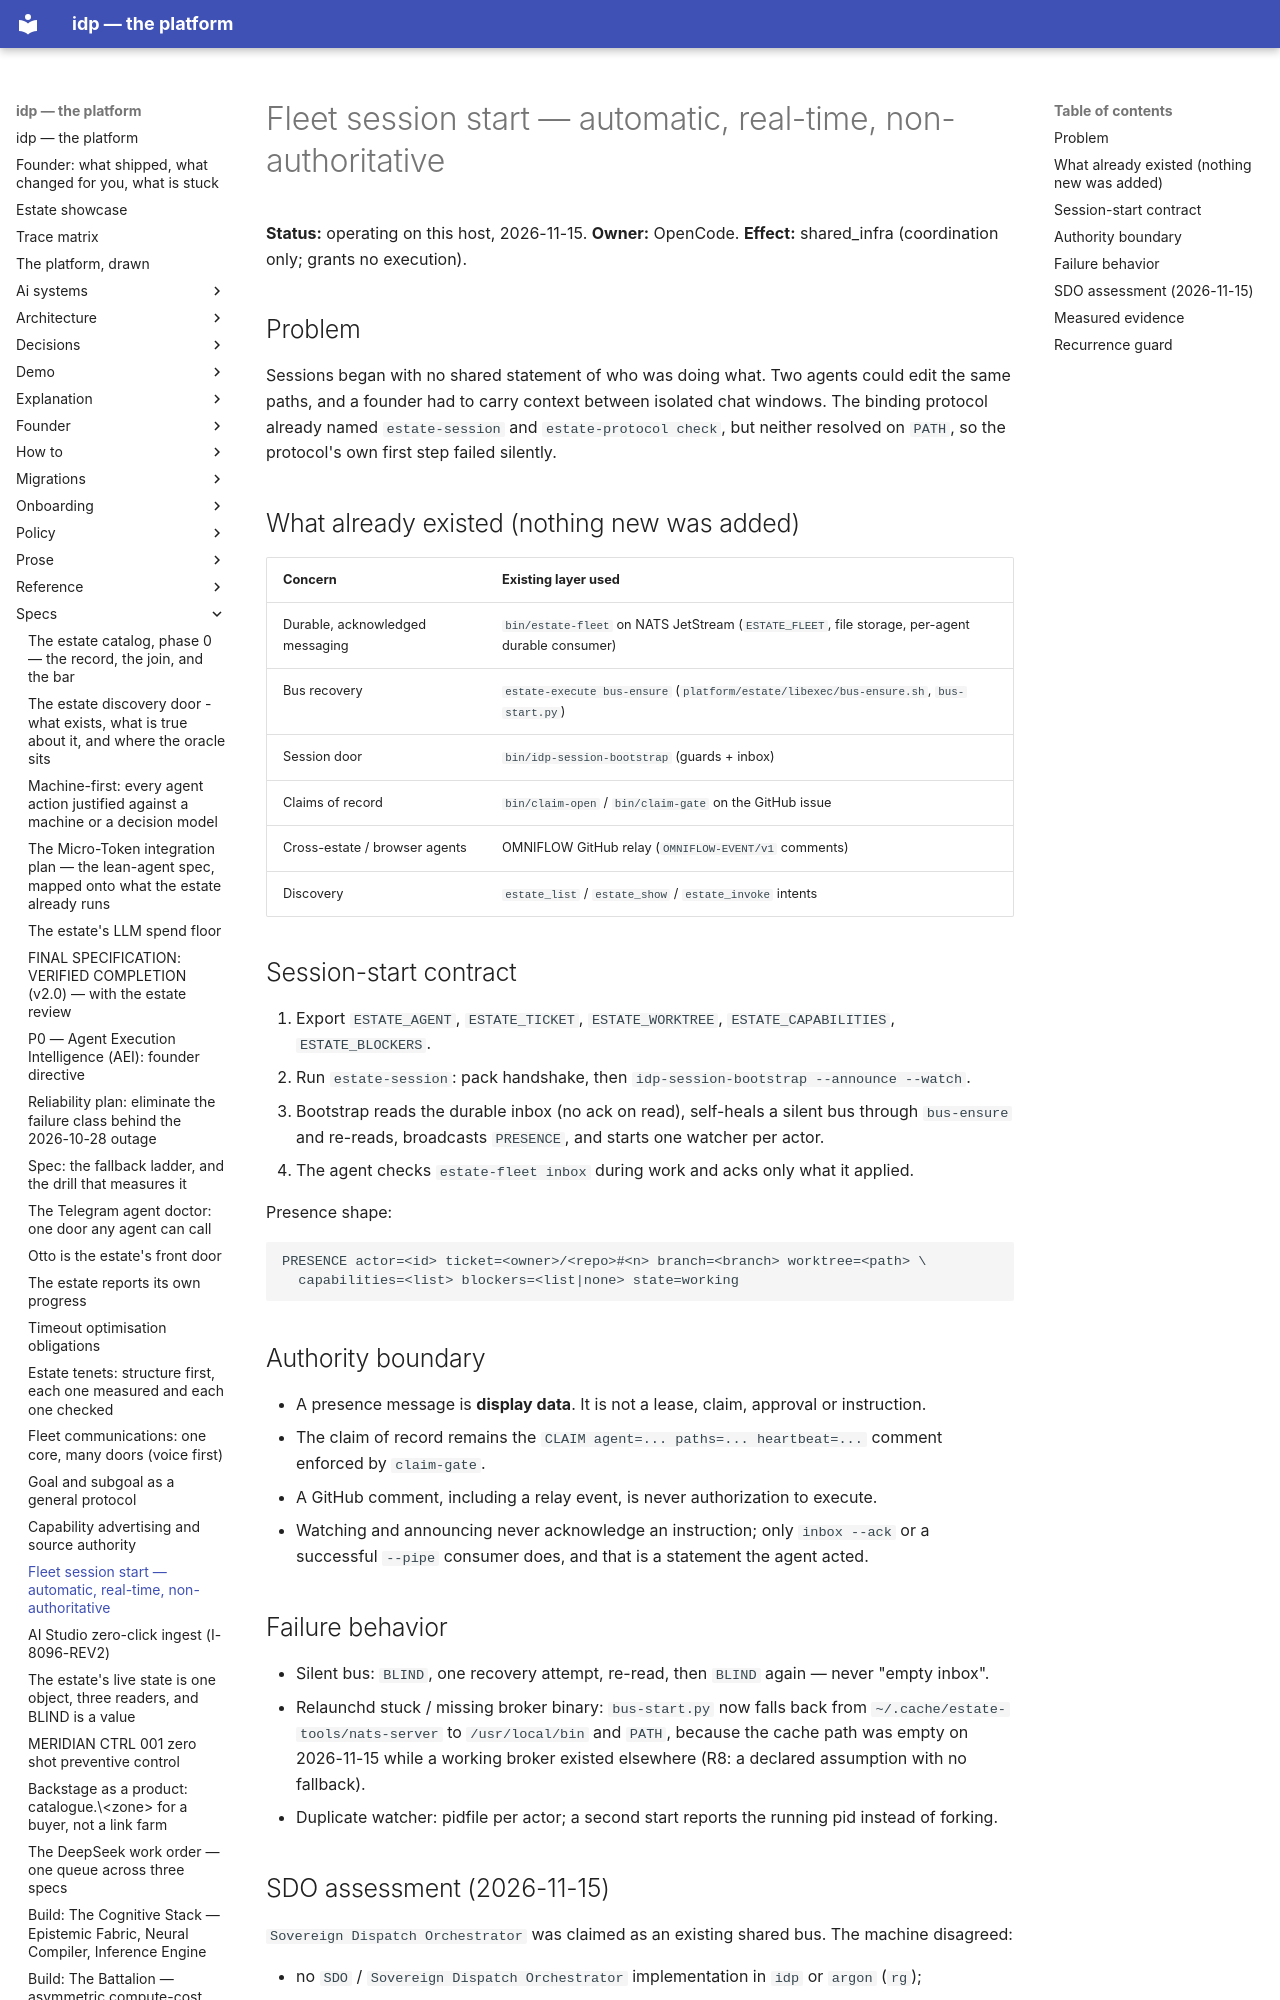

repository: chidionyema/idp · page: specs/2026-11-15-fleet-session-collaboration/index.html · generator: mkdocs

# Fleet session start — automatic, real-time, non-authoritative

**Status:** operating on this host, 2026-11-15. **Owner:** OpenCode. **Effect:** shared_infra
(coordination only; grants no execution).

## Problem

Sessions began with no shared statement of who was doing what. Two agents could edit the same
paths, and a founder had to carry context between isolated chat windows. The binding protocol
already named `estate-session` and `estate-protocol check`, but neither resolved on `PATH`, so the
protocol's own first step failed silently.

## What already existed (nothing new was added)

| Concern | Existing layer used |
|---|---|
| Durable, acknowledged messaging | `bin/estate-fleet` on NATS JetStream (`ESTATE_FLEET`, file storage, per-agent durable consumer) |
| Bus recovery | `estate-execute bus-ensure` (`platform/estate/libexec/bus-ensure.sh`, `bus-start.py`) |
| Session door | `bin/idp-session-bootstrap` (guards + inbox) |
| Claims of record | `bin/claim-open` / `bin/claim-gate` on the GitHub issue |
| Cross-estate / browser agents | OMNIFLOW GitHub relay (`OMNIFLOW-EVENT/v1` comments) |
| Discovery | `estate_list` / `estate_show` / `estate_invoke` intents |

## Session-start contract

1. Export `ESTATE_AGENT`, `ESTATE_TICKET`, `ESTATE_WORKTREE`, `ESTATE_CAPABILITIES`,
   `ESTATE_BLOCKERS`.
2. Run `estate-session`: pack handshake, then `idp-session-bootstrap --announce --watch`.
3. Bootstrap reads the durable inbox (no ack on read), self-heals a silent bus through
   `bus-ensure` and re-reads, broadcasts `PRESENCE`, and starts one watcher per actor.
4. The agent checks `estate-fleet inbox` during work and acks only what it applied.

Presence shape:

```
PRESENCE actor=<id> ticket=<owner>/<repo>#<n> branch=<branch> worktree=<path> \
  capabilities=<list> blockers=<list|none> state=working
```

## Authority boundary

- A presence message is **display data**. It is not a lease, claim, approval or instruction.
- The claim of record remains the `CLAIM agent=... paths=... heartbeat=...` comment enforced by
  `claim-gate`.
- A GitHub comment, including a relay event, is never authorization to execute.
- Watching and announcing never acknowledge an instruction; only `inbox --ack` or a successful
  `--pipe` consumer does, and that is a statement the agent acted.

## Failure behavior

- Silent bus: `BLIND`, one recovery attempt, re-read, then `BLIND` again — never "empty inbox".
- Relaunchd stuck / missing broker binary: `bus-start.py` now falls back from
  `~/.cache/estate-tools/nats-server` to `/usr/local/bin` and `PATH`, because the cache path was
  empty on 2026-11-15 while a working broker existed elsewhere (R8: a declared assumption with no
  fallback).
- Duplicate watcher: pidfile per actor; a second start reports the running pid instead of forking.
